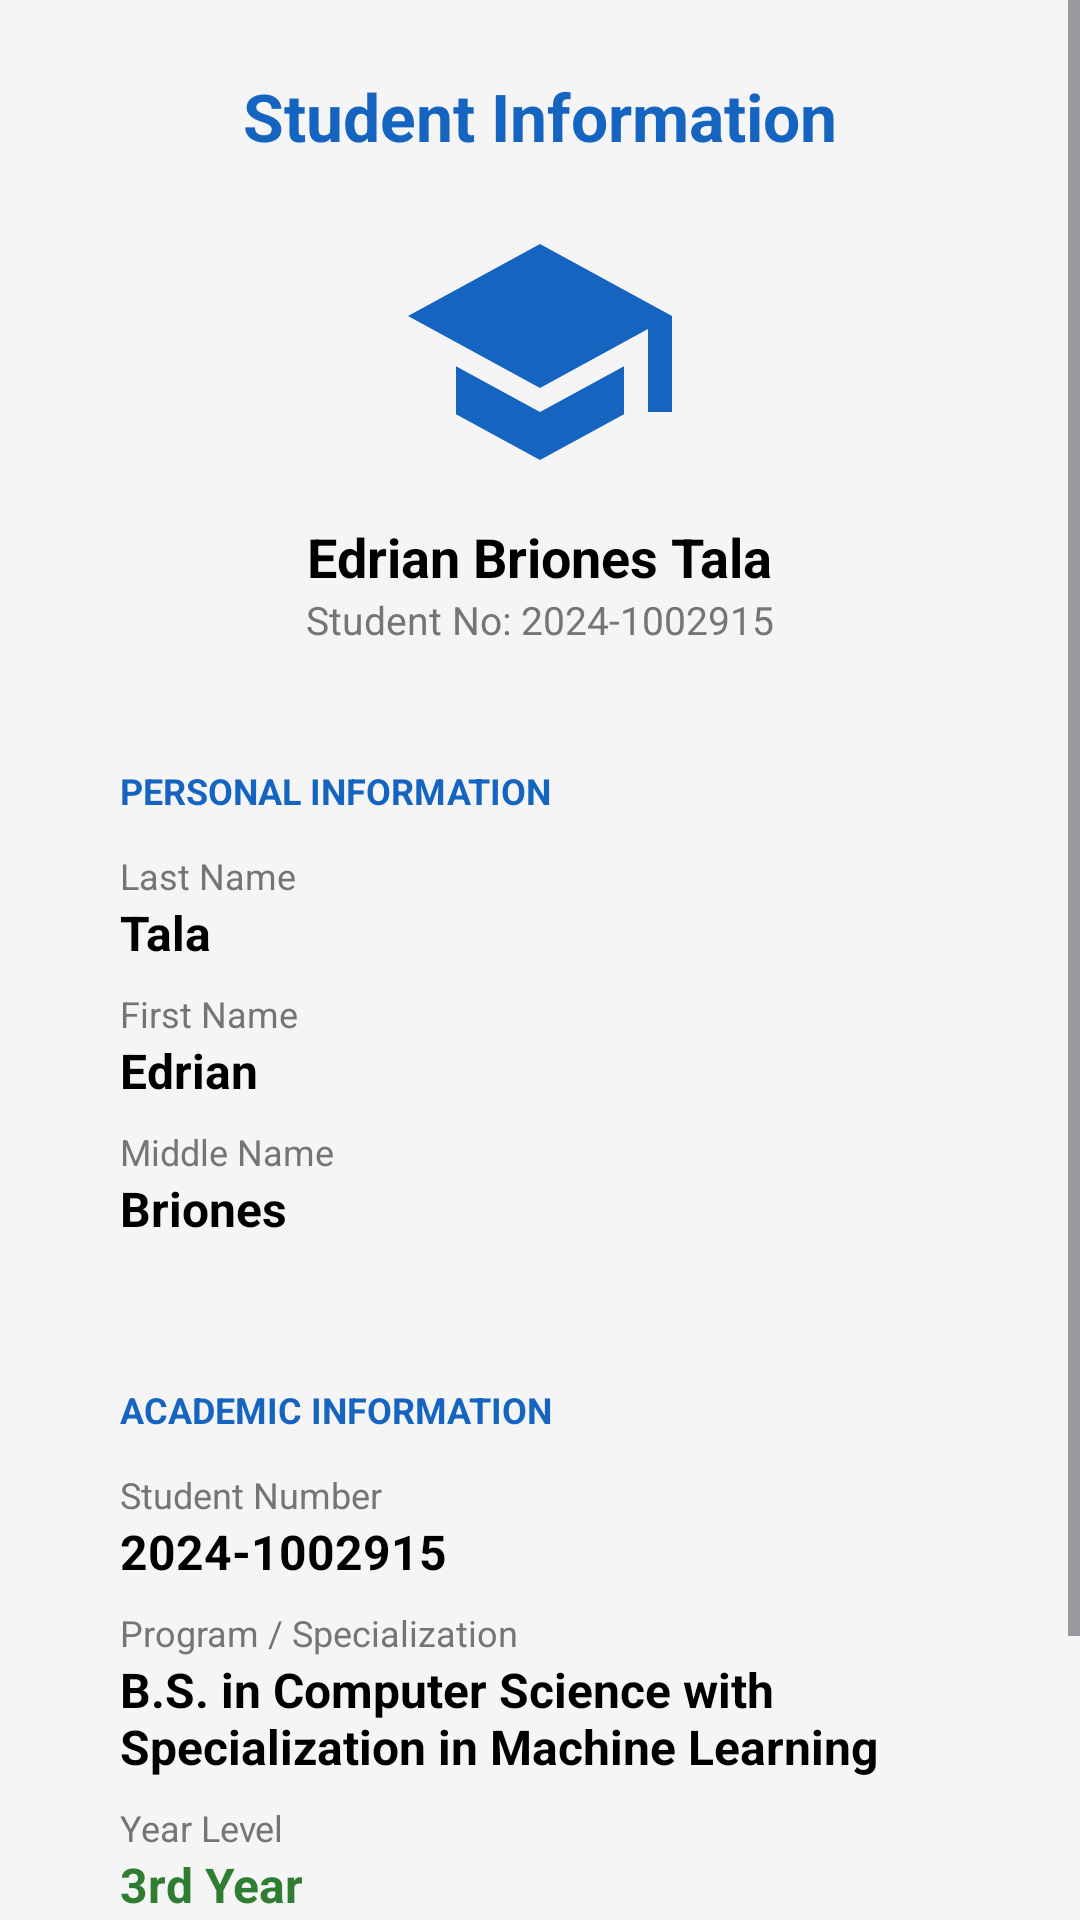

This screen was rendered from an Android layout file. Write that file and the resources it references.
<!-- AndroidManifest.xml: application theme Theme.TALA_Exercise2_COM243 -->
<!-- res/layout/activity_student_info.xml -->
<?xml version="1.0" encoding="utf-8"?>
<ScrollView xmlns:android="http://schemas.android.com/apk/res/android"
    android:id="@+id/student"
    android:layout_width="match_parent"
    android:layout_height="match_parent"
    android:background="#F5F5F5">

    <LinearLayout
        android:layout_width="match_parent"
        android:layout_height="wrap_content"
        android:gravity="center_horizontal"
        android:orientation="vertical"
        android:padding="24dp">

        <TextView
            android:layout_width="wrap_content"
            android:layout_height="wrap_content"
            android:text="Student Information"
            android:textColor="#1565C0"
            android:textSize="22sp"
            android:textStyle="bold" />

        <ImageView
            android:layout_width="96dp"
            android:layout_height="96dp"
            android:layout_marginTop="16dp"
            android:src="@drawable/ic_logo_blue" />

        <TextView
            android:layout_width="wrap_content"
            android:layout_height="wrap_content"
            android:layout_marginTop="8dp"
            android:text="Edrian Briones Tala"
            android:textColor="#000000"
            android:textSize="18sp"
            android:textStyle="bold" />

        <TextView
            android:layout_width="wrap_content"
            android:layout_height="wrap_content"
            android:text="Student No: 2024-1002915"
            android:textColor="#757575"
            android:textSize="13sp" />

        <LinearLayout
            android:layout_width="match_parent"
            android:layout_height="wrap_content"
            android:layout_marginTop="24dp"
            android:background="@drawable/bg_card"
            android:orientation="vertical"
            android:padding="16dp">

            <TextView
                android:layout_width="wrap_content"
                android:layout_height="wrap_content"
                android:text="PERSONAL INFORMATION"
                android:textColor="#1565C0"
                android:textSize="12sp"
                android:textStyle="bold" />

            <TextView
                android:layout_width="wrap_content"
                android:layout_height="wrap_content"
                android:layout_marginTop="12dp"
                android:text="Last Name"
                android:textColor="#757575"
                android:textSize="12sp" />

            <TextView
                android:layout_width="wrap_content"
                android:layout_height="wrap_content"
                android:text="Tala"
                android:textColor="#000000"
                android:textSize="16sp"
                android:textStyle="bold" />

            <TextView
                android:layout_width="wrap_content"
                android:layout_height="wrap_content"
                android:layout_marginTop="8dp"
                android:text="First Name"
                android:textColor="#757575"
                android:textSize="12sp" />

            <TextView
                android:layout_width="wrap_content"
                android:layout_height="wrap_content"
                android:text="Edrian"
                android:textColor="#000000"
                android:textSize="16sp"
                android:textStyle="bold" />

            <TextView
                android:layout_width="wrap_content"
                android:layout_height="wrap_content"
                android:layout_marginTop="8dp"
                android:text="Middle Name"
                android:textColor="#757575"
                android:textSize="12sp" />

            <TextView
                android:layout_width="wrap_content"
                android:layout_height="wrap_content"
                android:text="Briones"
                android:textColor="#000000"
                android:textSize="16sp"
                android:textStyle="bold" />
        </LinearLayout>

        <LinearLayout
            android:layout_width="match_parent"
            android:layout_height="wrap_content"
            android:layout_marginTop="16dp"
            android:background="@drawable/bg_card"
            android:orientation="vertical"
            android:padding="16dp">

            <TextView
                android:layout_width="wrap_content"
                android:layout_height="wrap_content"
                android:text="ACADEMIC INFORMATION"
                android:textColor="#1565C0"
                android:textSize="12sp"
                android:textStyle="bold" />

            <TextView
                android:layout_width="wrap_content"
                android:layout_height="wrap_content"
                android:layout_marginTop="12dp"
                android:text="Student Number"
                android:textColor="#757575"
                android:textSize="12sp" />

            <TextView
                android:layout_width="wrap_content"
                android:layout_height="wrap_content"
                android:text="2024-1002915"
                android:textColor="#000000"
                android:textSize="16sp"
                android:textStyle="bold" />

            <TextView
                android:layout_width="wrap_content"
                android:layout_height="wrap_content"
                android:layout_marginTop="8dp"
                android:text="Program / Specialization"
                android:textColor="#757575"
                android:textSize="12sp" />

            <TextView
                android:layout_width="wrap_content"
                android:layout_height="wrap_content"
                android:text="B.S. in Computer Science with Specialization in Machine Learning"
                android:textColor="#000000"
                android:textSize="16sp"
                android:textStyle="bold" />

            <TextView
                android:layout_width="wrap_content"
                android:layout_height="wrap_content"
                android:layout_marginTop="8dp"
                android:text="Year Level"
                android:textColor="#757575"
                android:textSize="12sp" />

            <TextView
                android:layout_width="wrap_content"
                android:layout_height="wrap_content"
                android:text="3rd Year"
                android:textColor="#2E7D32"
                android:textSize="16sp"
                android:textStyle="bold" />
        </LinearLayout>

        <Button
            android:id="@+id/btnLogout"
            android:layout_width="wrap_content"
            android:layout_height="48dp"
            android:layout_marginTop="24dp"
            android:background="@drawable/bg_button"
            android:paddingHorizontal="40dp"
            android:text="Logout"
            android:textColor="#FFFFFF"
            android:textStyle="bold" />

    </LinearLayout>
</ScrollView>
<!-- resources referenced by this layout -->
<resources>
  <!-- drawable ic_logo_blue (drawable) -->
  <?xml version="1.0" encoding="utf-8"?>
  <vector xmlns:android="http://schemas.android.com/apk/res/android"
      android:width="96dp"
      android:height="96dp"
      android:viewportWidth="24"
      android:viewportHeight="24">
      <path
          android:fillColor="#1565C0"
          android:pathData="M5,13.18v4L12,21l7,-3.82v-4L12,17z" />
      <path
          android:fillColor="#1565C0"
          android:pathData="M12,3L1,9l11,6l9,-4.91V17h2V9z" />
  </vector>
  <style name="Theme.TALA_Exercise2_COM243" parent="Base.Theme.TALA_Exercise2_COM243" />
  <style name="Base.Theme.TALA_Exercise2_COM243" parent="Theme.Material3.DayNight.NoActionBar">
          
          
      </style>
</resources>
